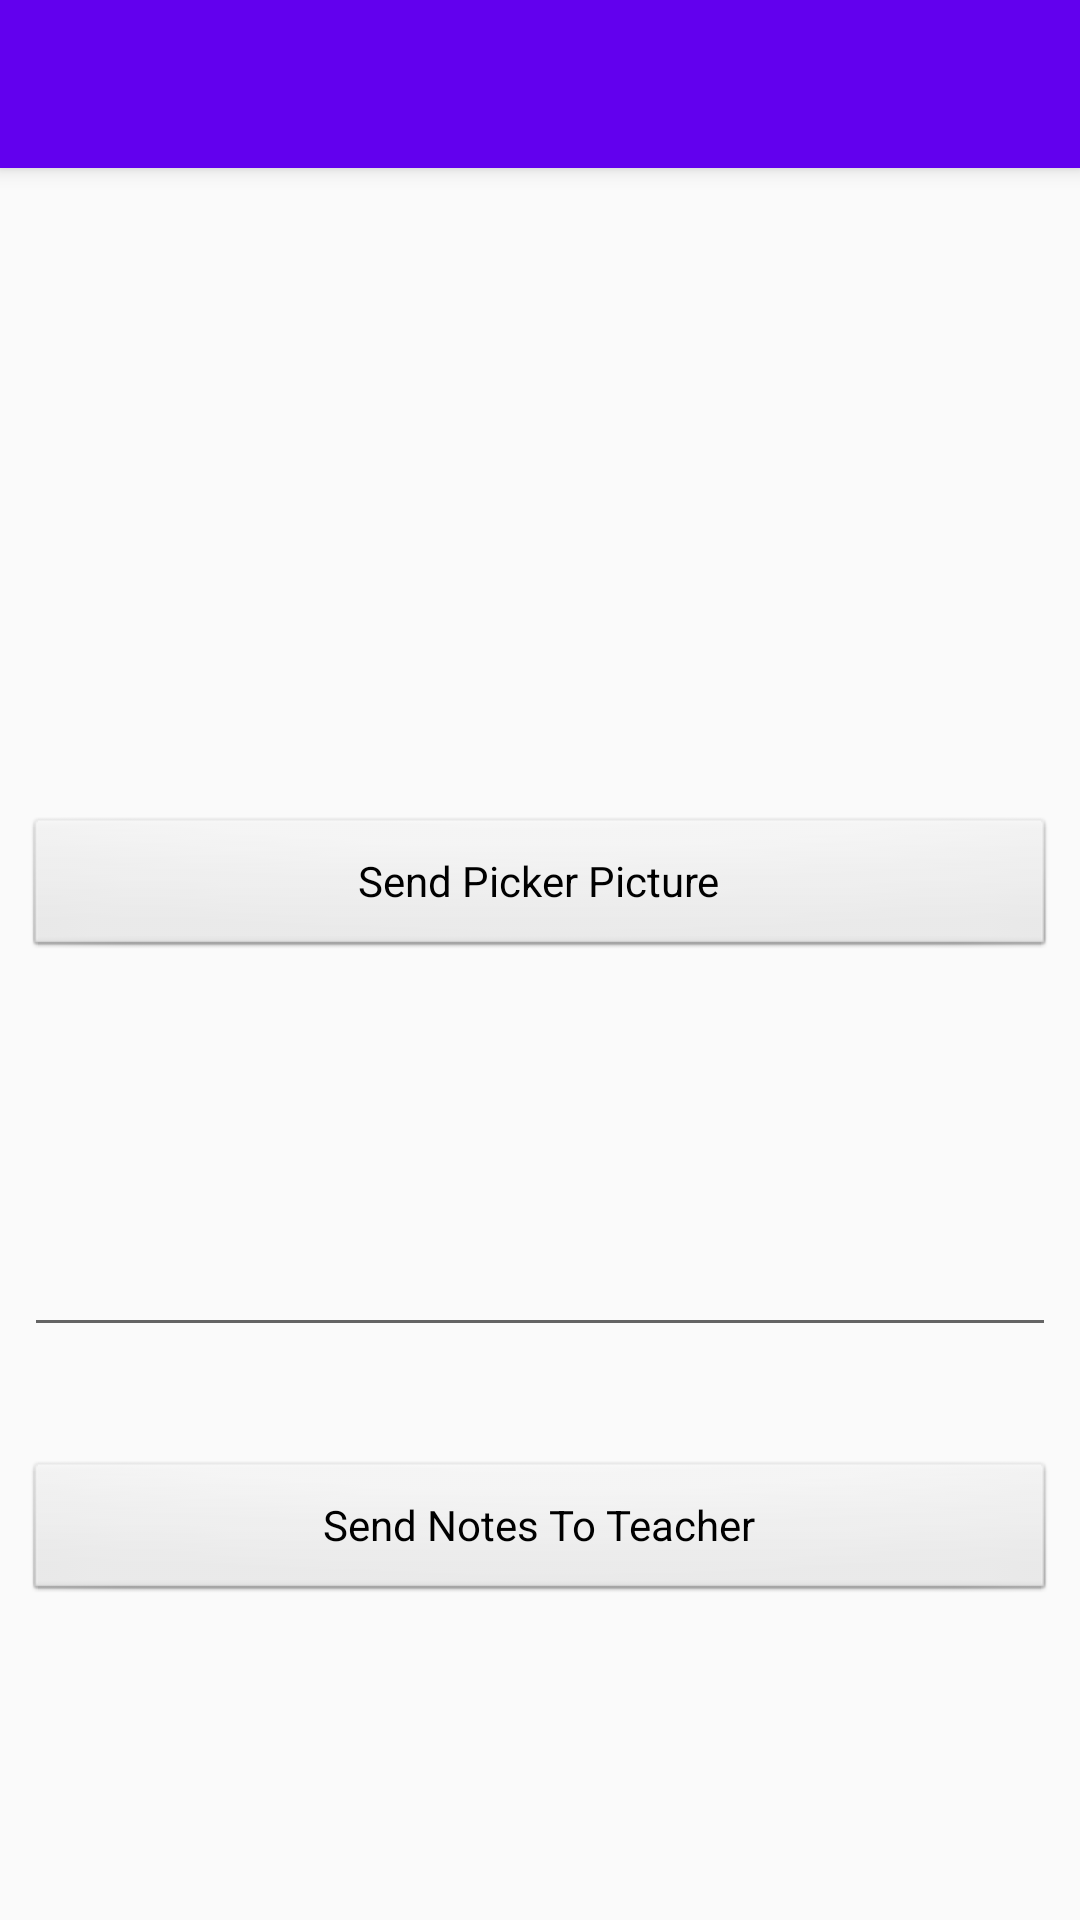

Layout XML and referenced resources for this Android screen:
<!-- AndroidManifest.xml: activity theme AppTheme.NoActionBar -->
<!-- res/layout/activity_notify_teacher.xml -->
<?xml version="1.0" encoding="utf-8"?>
<android.support.design.widget.CoordinatorLayout xmlns:android="http://schemas.android.com/apk/res/android"
    xmlns:app="http://schemas.android.com/apk/res-auto"
    xmlns:tools="http://schemas.android.com/tools"
    android:layout_width="match_parent"
    android:layout_height="match_parent"
    tools:context="com.jemput.rangga.jemputan.activities.NotifyTeacherActivity">

    <android.support.design.widget.AppBarLayout
        android:layout_width="match_parent"
        android:layout_height="wrap_content"
        android:theme="@style/AppTheme.AppBarOverlay">

        <android.support.v7.widget.Toolbar
            android:id="@+id/toolbar"
            android:layout_width="match_parent"
            android:layout_height="?attr/actionBarSize"
            android:background="?attr/colorPrimary"
            app:popupTheme="@style/AppTheme.PopupOverlay" />

    </android.support.design.widget.AppBarLayout>

    <include layout="@layout/content_notify_teacher" />

</android.support.design.widget.CoordinatorLayout>
<!-- res/layout/content_notify_teacher.xml (included above) -->
<?xml version="1.0" encoding="utf-8"?>
<android.support.constraint.ConstraintLayout xmlns:android="http://schemas.android.com/apk/res/android"
    xmlns:app="http://schemas.android.com/apk/res-auto"
    xmlns:tools="http://schemas.android.com/tools"
    android:layout_width="match_parent"
    android:layout_height="match_parent"
    app:layout_behavior="@string/appbar_scrolling_view_behavior"
    tools:context="com.jemput.rangga.jemputan.activities.NotifyTeacherActivity"
    tools:layout_editor_absoluteX="0dp"
    tools:layout_editor_absoluteY="81dp"
    tools:showIn="@layout/activity_notify_teacher">

    <ImageView
        android:id="@+id/pickerImage"
        android:layout_width="0dp"
        android:layout_height="200dp"
        android:layout_marginEnd="8dp"
        android:layout_marginLeft="8dp"
        android:layout_marginRight="8dp"
        android:layout_marginStart="8dp"
        android:layout_marginTop="8dp"
        android:visibility="visible"
        app:layout_constraintLeft_toLeftOf="parent"
        app:layout_constraintRight_toRightOf="parent"
        app:layout_constraintTop_toTopOf="parent"
        app:srcCompat="@drawable/com_facebook_profile_picture_blank_portrait" />

    <Button
        android:id="@+id/picButton"
        style="@android:style/Widget.Button"
        android:layout_width="0dp"
        android:layout_height="48dp"
        android:layout_marginEnd="8dp"
        android:layout_marginLeft="8dp"
        android:layout_marginRight="8dp"
        android:layout_marginStart="8dp"
        android:layout_marginTop="8dp"
        android:text="Send Picker Picture"
        android:visibility="visible"
        app:layout_constraintHorizontal_bias="0.0"
        app:layout_constraintLeft_toLeftOf="parent"
        app:layout_constraintRight_toRightOf="parent"
        app:layout_constraintTop_toBottomOf="@+id/pickerImage" />

    <EditText
        android:id="@+id/parentNotesView"
        android:layout_width="0dp"
        android:layout_height="113dp"
        android:layout_marginEnd="8dp"
        android:layout_marginLeft="8dp"
        android:layout_marginRight="8dp"
        android:layout_marginStart="8dp"
        android:layout_marginTop="16dp"
        android:ems="10"
        android:inputType="textMultiLine"
        android:visibility="visible"
        app:layout_constraintHorizontal_bias="0.0"
        app:layout_constraintLeft_toLeftOf="parent"
        app:layout_constraintRight_toRightOf="parent"
        app:layout_constraintTop_toBottomOf="@+id/picButton" />

    <Button
        android:id="@+id/notesButton"
        style="@android:style/Widget.Button"
        android:layout_width="0dp"
        android:layout_height="wrap_content"
        android:layout_marginBottom="76dp"
        android:layout_marginEnd="8dp"
        android:layout_marginLeft="8dp"
        android:layout_marginRight="8dp"
        android:layout_marginStart="8dp"
        android:layout_marginTop="8dp"
        android:text="Send Notes To Teacher"
        android:visibility="visible"
        app:layout_constraintBottom_toBottomOf="parent"
        app:layout_constraintHorizontal_bias="0.0"
        app:layout_constraintLeft_toLeftOf="parent"
        app:layout_constraintRight_toRightOf="parent"
        app:layout_constraintTop_toBottomOf="@+id/parentNotesView" />
</android.support.constraint.ConstraintLayout>
<!-- resources referenced by this layout -->
<resources>
  <style name="AppTheme.AppBarOverlay" parent="ThemeOverlay.AppCompat.Dark.ActionBar" />
  <style name="AppTheme.PopupOverlay" parent="ThemeOverlay.AppCompat.Light" />
  <style name="AppTheme.NoActionBar">
          <item name="windowActionBar">false</item>
          <item name="windowNoTitle">true</item>
      </style>
</resources>
